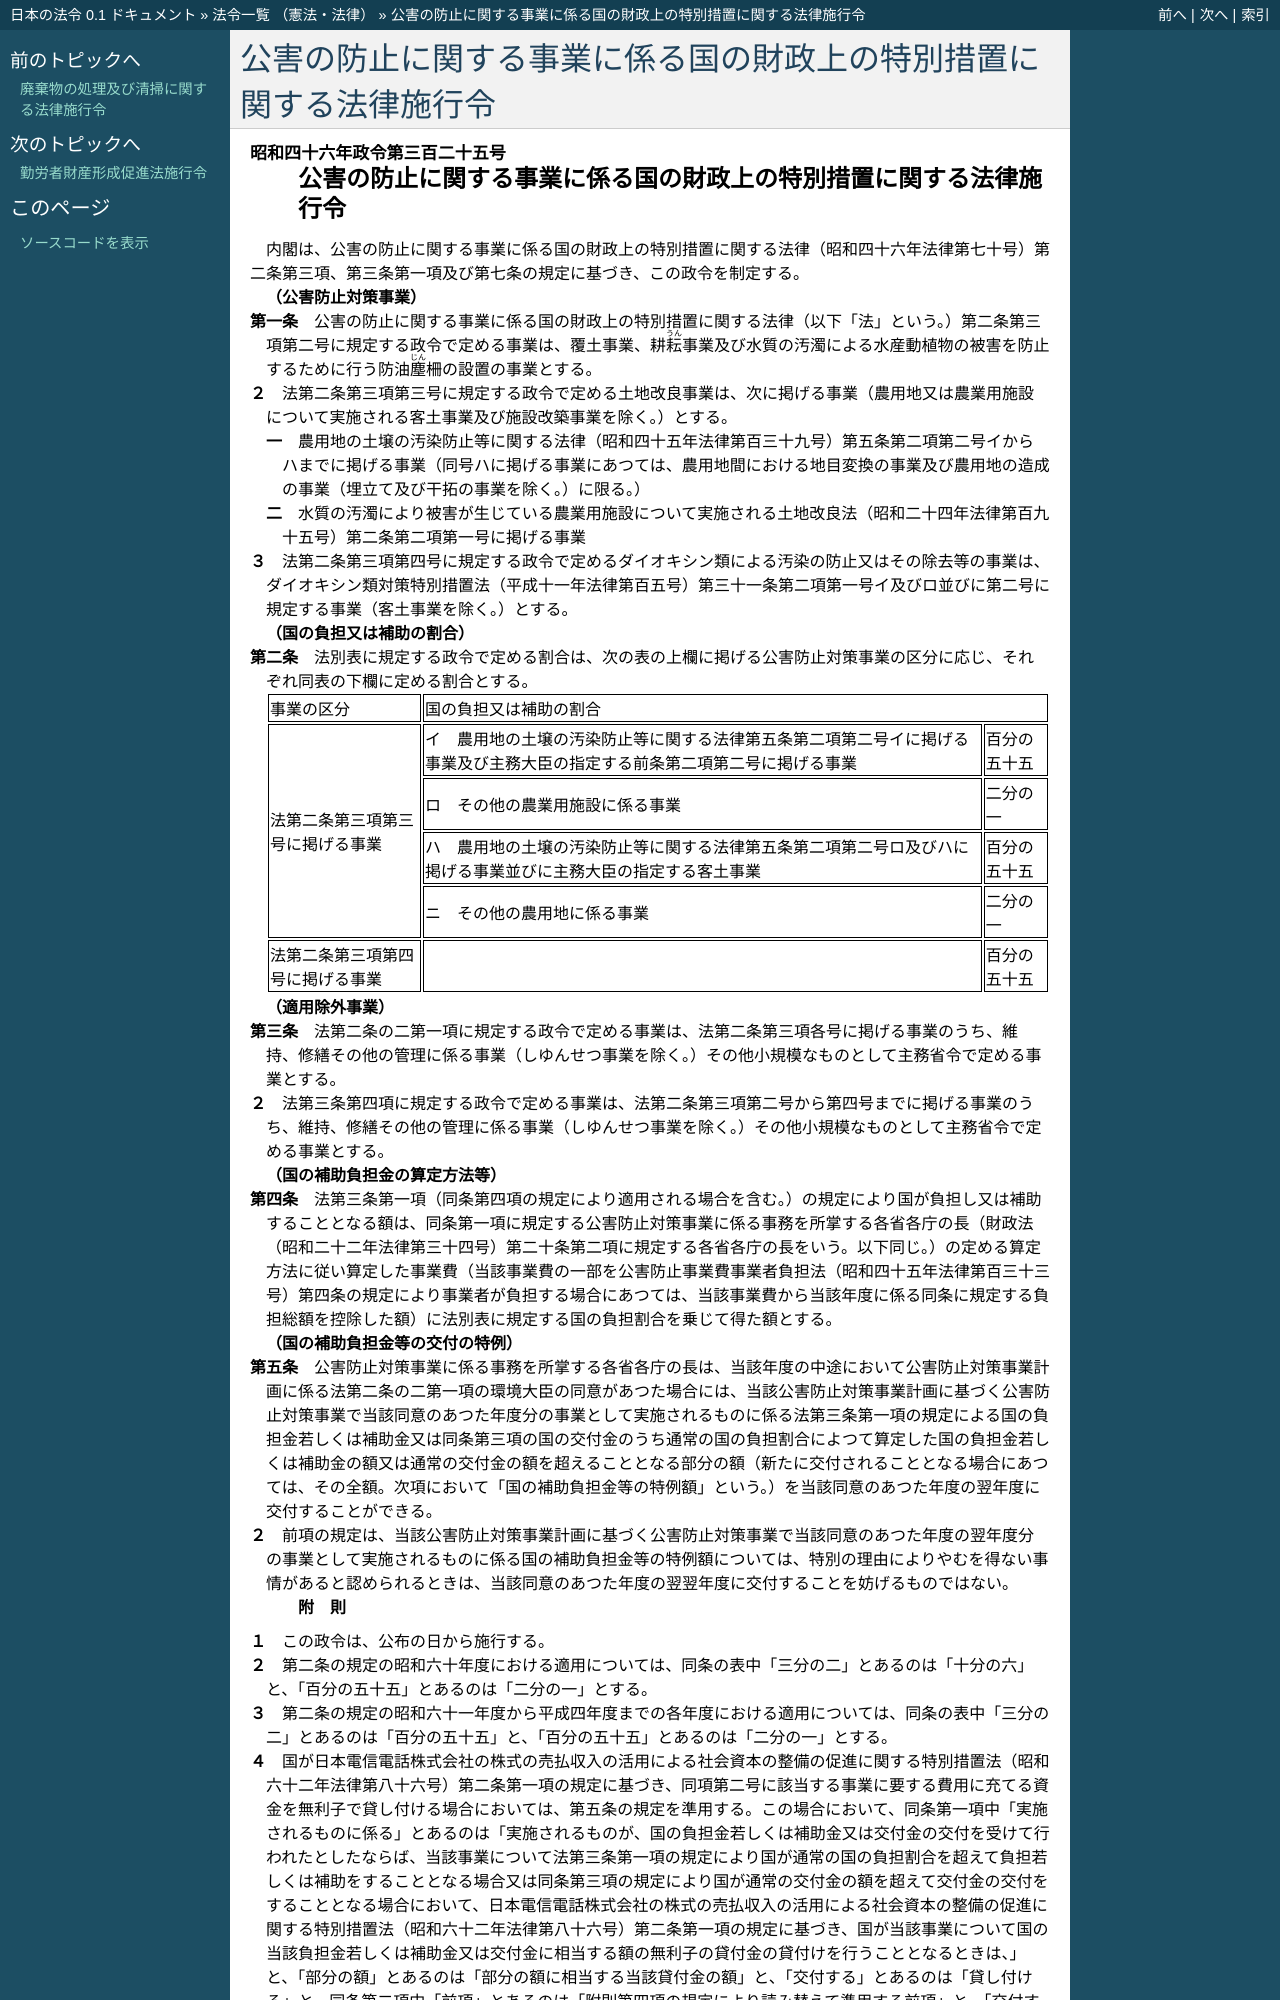

repository: ledmonster/japanese-law · page: doc/346/346CO0000000325_20110830_423CO0000000278.html · generator: sphinx

.. _346CO0000000325_20110830_423CO0000000278:

:orphan:

==================================================================
公害の防止に関する事業に係る国の財政上の特別措置に関する法律施行令
==================================================================
